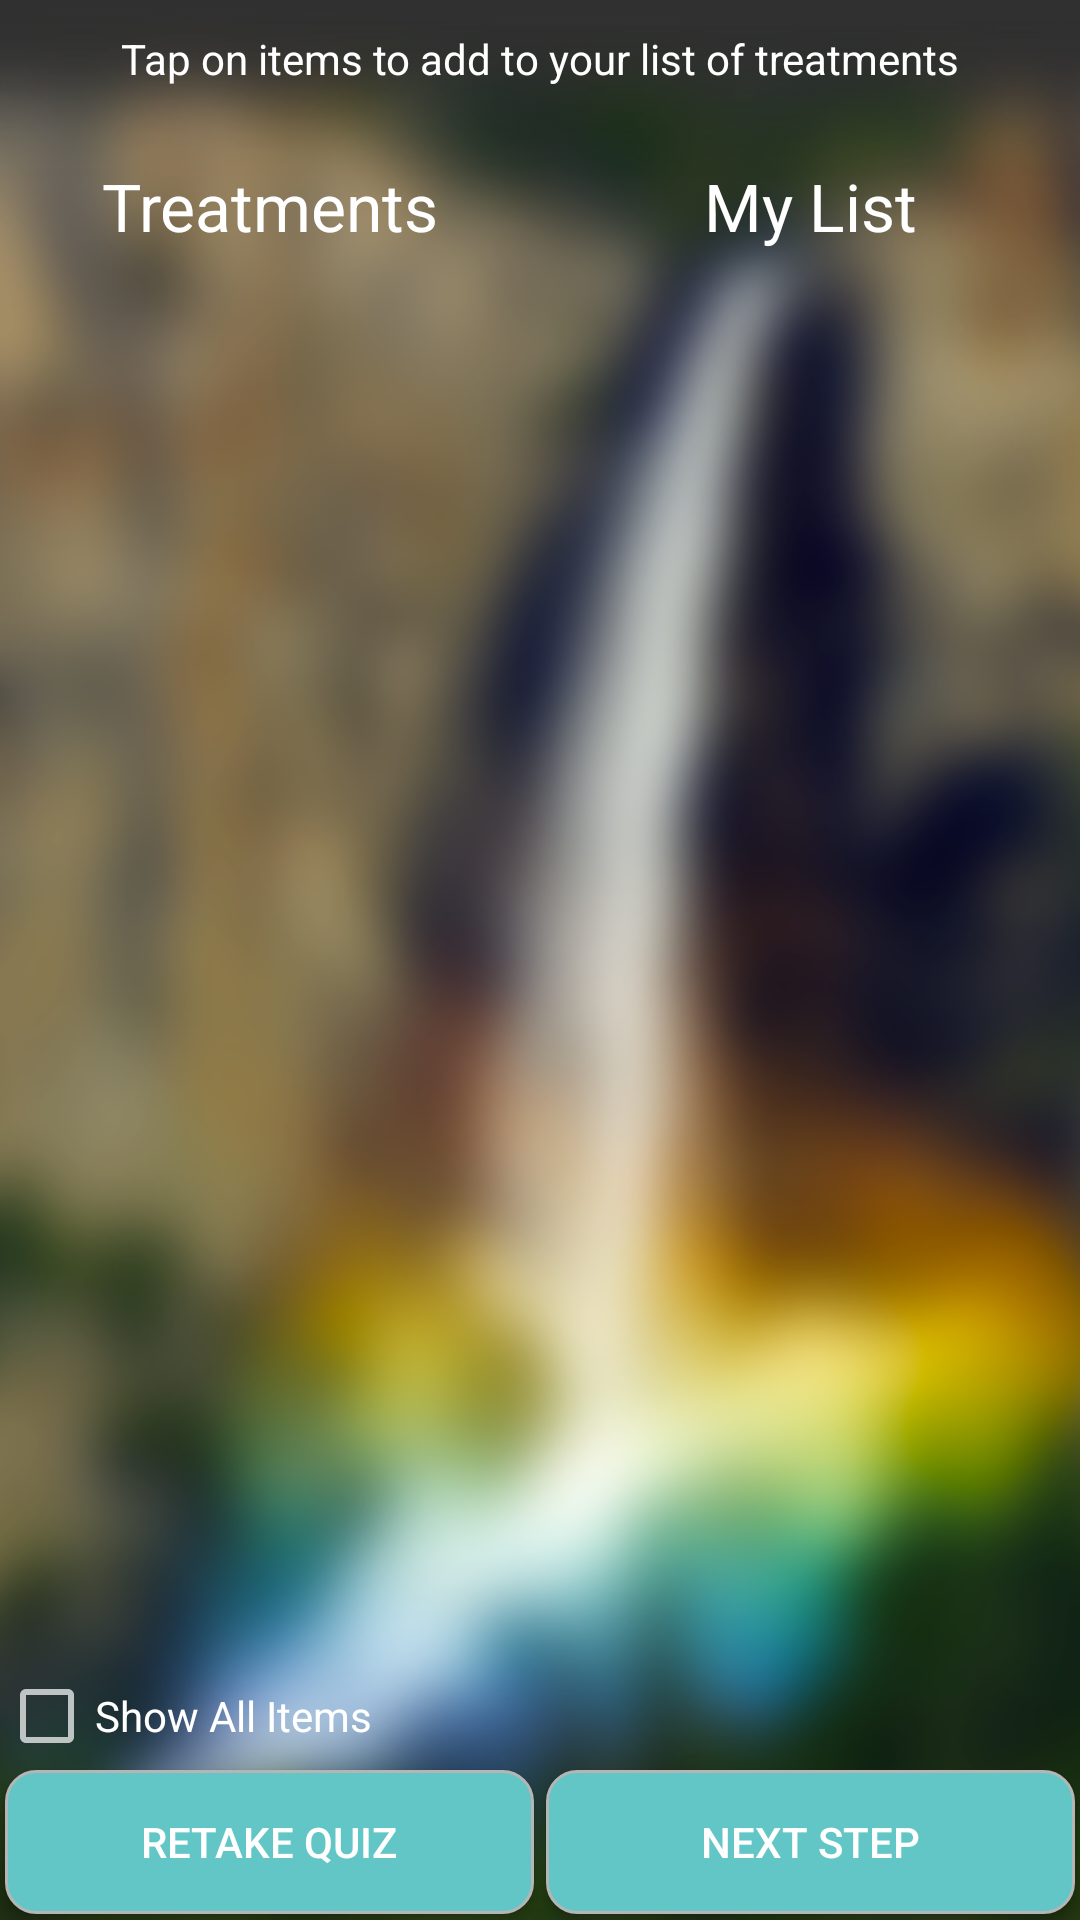

Here is an Android app screen rendered from its layout file. Give the layout XML and the strings, colors and styles it references.
<!-- AndroidManifest.xml: application theme AppTheme -->
<!-- res/layout/activity_drag_drop.xml -->
<?xml version="1.0" encoding="utf-8"?>

<RelativeLayout xmlns:android="http://schemas.android.com/apk/res/android"
    xmlns:tools="http://schemas.android.com/tools"
    android:layout_width="match_parent"
    android:layout_height="match_parent"
    android:paddingBottom="@dimen/activity_vertical_margin"
    android:paddingLeft="@dimen/activity_horizontal_margin"
    android:paddingRight="@dimen/activity_horizontal_margin"
    android:paddingTop="@dimen/activity_vertical_margin"
    android:background="@drawable/yosemite"
    tools:context="com.hudson.mindfull.DragDrop">

    <LinearLayout
        android:orientation="vertical"
        android:layout_width="match_parent"
        android:layout_height="wrap_content"
        android:layout_alignParentTop="true"
        android:layout_alignParentLeft="true"
        android:layout_alignParentStart="true"
        android:id="@+id/linearLayout"
        android:layout_above="@+id/ll">

        <RelativeLayout
            android:layout_width="match_parent"
            android:layout_height="wrap_content">

            <TextView
                android:textAlignment="center"
                android:layout_width="wrap_content"
                android:layout_height="wrap_content"
                android:textAppearance="?android:attr/textAppearanceSmall"
                android:text="Tap on items to add to your list of treatments"
                android:id="@+id/textView4"
                android:textColor="@android:color/white"
                android:layout_alignParentTop="true"
                android:layout_alignParentLeft="true"
                android:layout_alignParentStart="true"
                android:layout_marginBottom="5sp"
                android:layout_alignParentRight="true"
                android:layout_alignParentEnd="true"
                android:padding="10dp" />
        </RelativeLayout>

        <LinearLayout
            android:orientation="horizontal"
            android:layout_width="match_parent"
            android:layout_height="wrap_content">

            <RelativeLayout
                android:layout_width="match_parent"
                android:layout_height="match_parent"
                android:layout_weight="1">

                <TextView
                    android:layout_width="match_parent"
                    android:layout_height="wrap_content"
                    android:textAppearance="?android:attr/textAppearanceLarge"
                    android:text="Treatments"
                    android:textColor="@android:color/white"
                    android:id="@+id/textView3"
                    android:textAlignment="center"
                    android:padding="10dp" />


                    <ListView
                        android:layout_width="match_parent"
                        android:layout_height="wrap_content"
                        android:textColor="@android:color/white"
                        android:divider="@null"
                        android:id="@+id/stocklistview"
                        android:layout_below="@+id/textView3"
                        android:layout_above="@+id/checkBox"
                        android:layout_margin="2dp" />

                <CheckBox
                    android:layout_width="wrap_content"
                    android:layout_height="wrap_content"
                    android:text="Show All Items"
                    android:id="@+id/checkBox"
                    android:layout_alignParentBottom="true"
                    android:layout_alignParentRight="true"
                    android:layout_alignParentEnd="true"
                    android:layout_alignParentLeft="true"
                    android:layout_alignParentStart="true"
                    android:checked="false" />
            </RelativeLayout>

            <RelativeLayout
                android:layout_width="match_parent"
                android:layout_height="match_parent"
                android:layout_weight="1">

                <TextView
                    android:layout_width="match_parent"
                    android:layout_height="wrap_content"
                    android:textAppearance="?android:attr/textAppearanceLarge"
                    android:text="My List"
                    android:textColor="@android:color/white"
                    android:id="@+id/textView2"
                    android:textAlignment="center"
                    android:padding="10dp" />


                    <ListView
                        android:layout_width="match_parent"
                        android:layout_height="wrap_content"
                        android:textColor="@android:color/white"
                        android:layout_below="@+id/textView2"
                        android:divider="@null"
                        android:id="@+id/mylistview"
                        android:layout_alignParentBottom="true"
                        android:layout_margin="2dp" />
            </RelativeLayout>

        </LinearLayout>
    </LinearLayout>


    <LinearLayout
        android:layout_width="wrap_content"
        android:layout_height="wrap_content"
        android:text="Next Step"
        android:id="@+id/ll"
        android:layout_alignParentBottom="true"
        android:layout_alignRight="@+id/linearLayout"
        android:layout_alignEnd="@+id/linearLayout"
        android:layout_alignParentLeft="true"
        android:layout_alignParentStart="true">
        <Button
            android:layout_width="match_parent"
            android:layout_height="wrap_content"
            android:background="@drawable/buttonround"
            android:text="Retake Quiz"
            android:layout_weight="1"
            android:id="@+id/back"
            android:layout_margin="2dp" />
        <Button
            android:layout_width="match_parent"
            android:layout_height="wrap_content"
            android:background="@drawable/buttonround"
            android:text="Next Step"
            android:layout_weight="1"
            android:id="@+id/button"
            android:layout_margin="2dp" />

    </LinearLayout>
</RelativeLayout>
<!-- resources referenced by this layout -->
<resources>
  <!-- drawable buttonround (drawable) -->
  <?xml version="1.0" encoding="UTF-8"?>
  <shape xmlns:android="http://schemas.android.com/apk/res/android">
      <solid android:color="#62C6C6"/>
      <stroke android:width="1dp" android:color="#B5B5B5" />
      <corners android:radius="10dip"/>
      <padding android:left="10dip" android:top="10dip" android:right="10dip" android:bottom="10dip" />
  </shape>
  <!-- drawable yosemite: png bitmap (drawable, 237380 bytes) -->
  <style name="AppTheme" parent="Theme.AppCompat.NoActionBar">
          
          <item name="colorPrimary">@color/colorPrimary</item>
          <item name="colorPrimaryDark">@color/colorPrimaryDark</item>
          <item name="colorAccent">@color/colorAccent</item>
      </style>
  <!-- not gathered from this repository: default colours our renderer supplied (Android Studio template values) -->
  <color name="colorPrimary">#FF6200EE</color>
  <color name="colorPrimaryDark">#FF3700B3</color>
  <color name="colorAccent">#FF03DAC5</color>
</resources>
